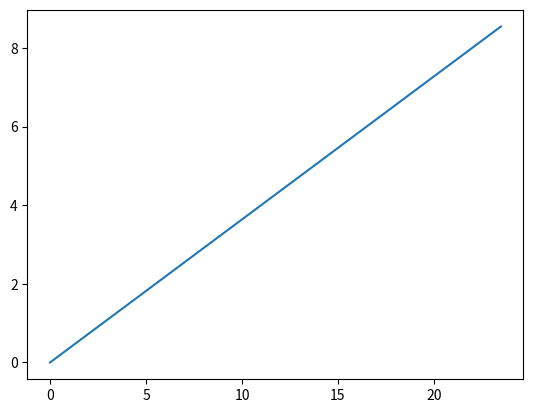

Here is the Python script that generated this plot:
# Press Shift+F10 to execute it or replace it with your code.
# Press Double Shift to search everywhere for classes, files, tool windows, actions, and settings.

import matplotlib.pyplot as plt
import numpy as np
import math


PI                  = math.pi
KAPPA               = 6.674e-11     # N*m2/kg-2
MASS_EARTH          = 5.972e24      # kg
G                   = 9.81          # m/s-2
EARTH_RADIUS       = 6378e3         # meters


def calc_vector_grav_force(mass1, mass2, pos_vect):
    r_x = pos_vect[0]
    r_y = pos_vect[1]
    r_abs = np.sqrt(r_x**2 + r_y**2)
    grav_force = KAPPA * mass1 * mass2 * (-1) * np.array([r_x, r_y]) / r_abs**3
    return grav_force


class Vector:
    def __init__(self, x=0, y=0, z=0):
        self.x = x
        self.y = y
        self.z = z


class BodyObj:
    def __init__(self, mass, x_pos, y_pos, x_vel, y_vel):
        self.mass = mass
        self.position = np.array([x_pos, y_pos])
        self.velocity = np.array([x_vel, y_vel])

        self.force = np.array([0, 0])
        self.acceleration = self.force / self.mass

    def __calc_vector_force_from_other_body(self, other_body):
        r_x = self.position[0] - other_body.position[0]
        r_y = self.position[1] - other_body.position[1]
        r_abs = np.sqrt(r_x ** 2 + r_y ** 2)
        force_from_other_body = KAPPA * self.mass * other_body.mass * (-1) * np.array([r_x, r_y]) / r_abs ** 3
        return force_from_other_body

    def apply_forces_on_body(self, dt, other_bodies):
        force_from_other_bodies = 0
        for other_body in other_bodies:
            force_from_other_bodies += self.__calc_vector_force_from_other_body(other_body)

        self.force = force_from_other_bodies
        self.acceleration = self.force / self.mass
        dv_ball = self.acceleration * dt
        self.velocity = self.velocity + dv_ball
        ds_ball = self.velocity * dt
        self.position = self.position + ds_ball


def main():
    start_time = 0
    end_time = 100
    dt = 1e-3
    no_of_time_points = 1 + round((end_time - start_time) / dt)
    t_sim = np.linspace(start_time, end_time, no_of_time_points)
    dt = t_sim[1] - t_sim[0]
    x = []
    y = []

    inti_pos_obj_above_earth_surface = 25
    latitude_deg = 70
    lat_rad = 2 * PI / 360 * latitude_deg

    earth = BodyObj(MASS_EARTH, x_pos=0, y_pos=0, x_vel=0, y_vel=0)
    ball = BodyObj(mass=1, x_pos=(inti_pos_obj_above_earth_surface + EARTH_RADIUS) * np.sin(lat_rad),
                   y_pos=(inti_pos_obj_above_earth_surface + EARTH_RADIUS) * np.cos(lat_rad),
                   x_vel=0, y_vel=0)

    for t_tick in t_sim:
        earth.apply_forces_on_body(dt=dt, other_bodies=[ball])
        ball.apply_forces_on_body(dt=dt, other_bodies=[earth])

        x.append(ball.position[0])
        y.append(ball.position[1])
        if np.sqrt(ball.position[0] ** 2 + ball.position[1] ** 2) < EARTH_RADIUS:
            break

    for idx in range(len(y)):
        x[idx] = x[idx] - EARTH_RADIUS * np.sin(lat_rad)
        y[idx] = y[idx] - EARTH_RADIUS * np.cos(lat_rad)

    t = t_sim[:len(y)]

    print("t_end = " + str(t[-1]))
    print("axcel = " + str(ball.acceleration))
    # plt.plot(t, y)
    # plt.show()
    # plt.plot(t, x)
    # plt.show()
    plt.plot(x, y)
    plt.show()
    return


if __name__ == '__main__':
    print('PyCharm')
    main()
